2-way image classification set "tumorous_and_nontumorous" from GitHub (Codster7SH/Brain-tumore-Prediction-model); label vocabulary: non-tumorous, tumorous.

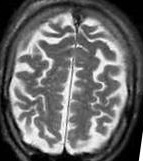
Label: non-tumorous

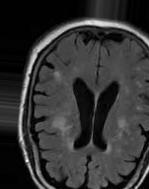
Label: non-tumorous

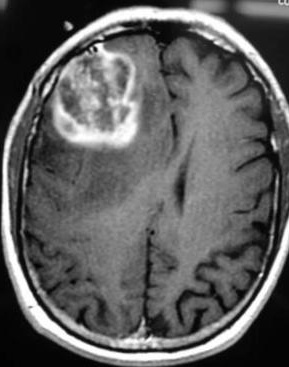
Label: tumorous

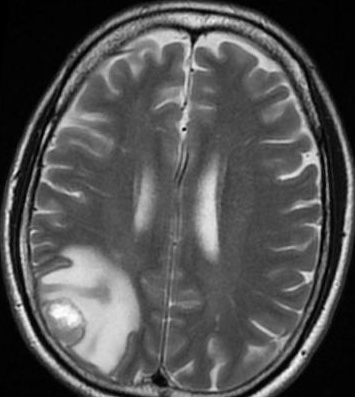
Label: tumorous

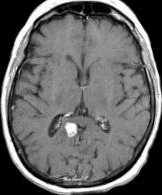
Label: non-tumorous

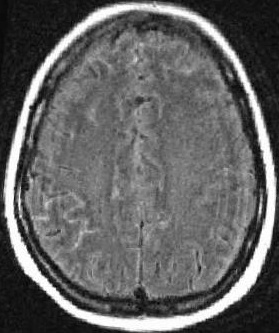
Label: tumorous
